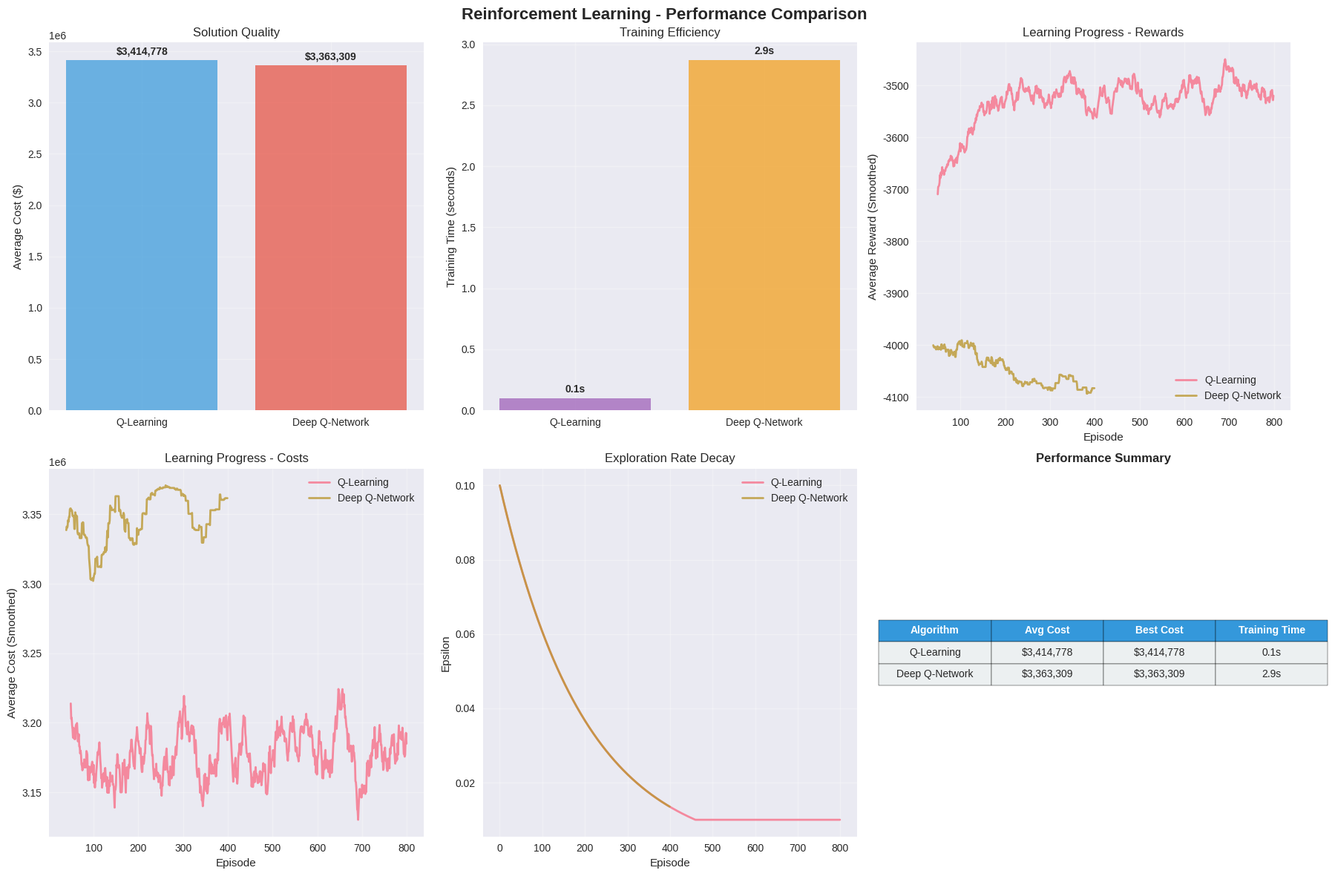
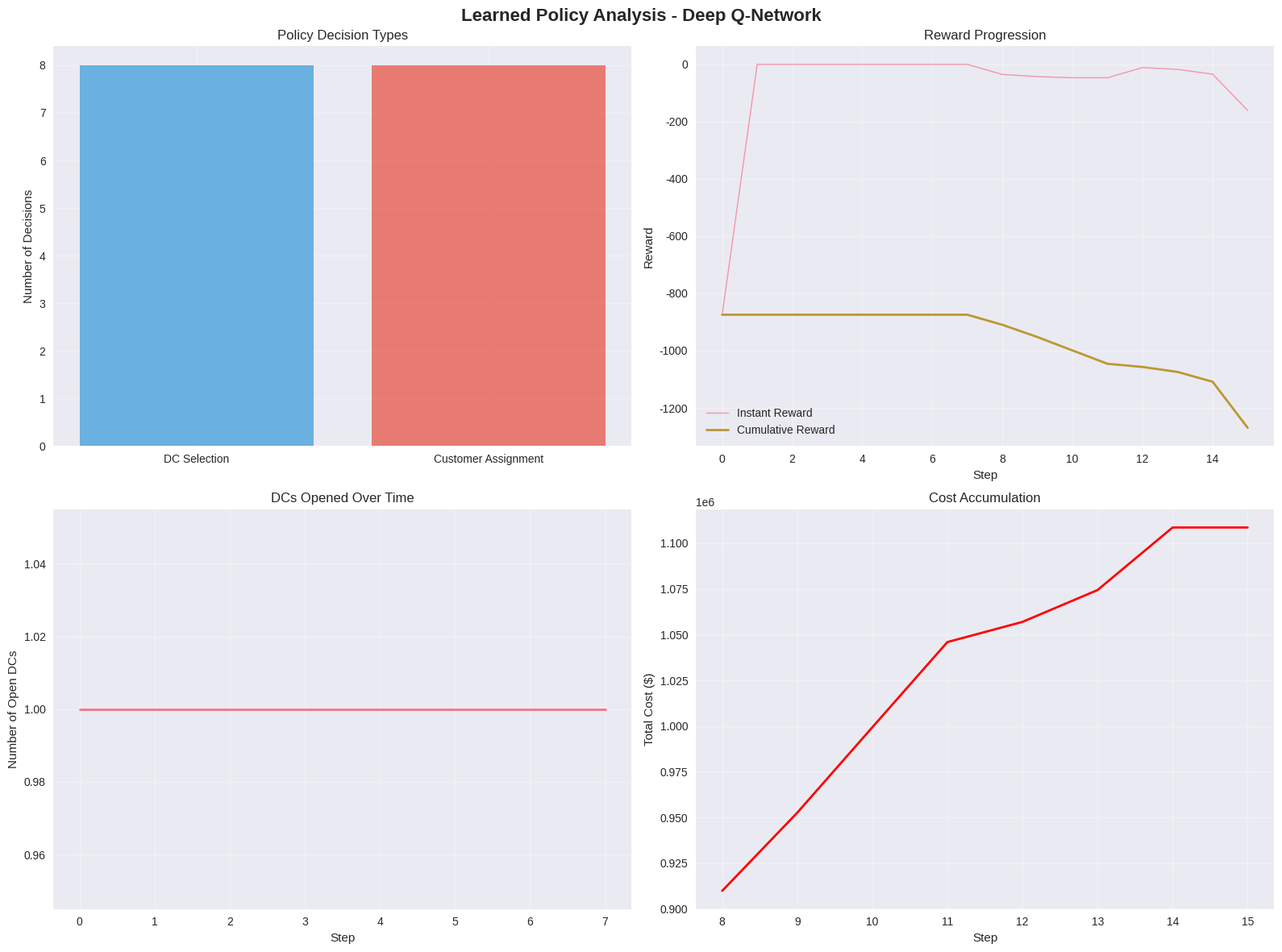

Recreate these plots in Python, in order.
# Import required packages for reinforcement learning
import numpy as np
import pandas as pd
import matplotlib.pyplot as plt
import seaborn as sns
from dataclasses import dataclass
from typing import List, Tuple, Dict, Optional, Any
import itertools
import time
import random
from collections import defaultdict, deque
import copy

# Set visualization style
plt.style.use('seaborn-v0_8')
sns.set_palette("husl")

# Set random seeds for reproducibility
np.random.seed(42)
random.seed(42)

print("✅ All packages imported successfully!")

@dataclass
class Port:
    """Represents a seaport with container handling capacity"""
    id: int
    name: str
    coordinates: Tuple[float, float]
    capacity: int
    handling_cost: float

@dataclass
class DistributionCenter:
    """Represents a potential distribution center location"""
    id: int
    name: str
    coordinates: Tuple[float, float]
    fixed_cost: float
    capacity: int
    handling_cost: float

@dataclass
class Customer:
    """Represents a customer zone or demand point"""
    id: int
    name: str
    coordinates: Tuple[float, float]
    demand: int
    service_level: float

@dataclass
class Vehicle:
    """Represents a transportation vehicle"""
    id: int
    type: str
    capacity: int
    cost_per_km: float
    speed: float
    availability: List[int]

print("✅ Data structures defined!")

def generate_distribution_network_instance():
    """Generate a realistic port-centric distribution network instance"""
    
    # Generate ports
    ports = [
        Port(1, "MegaPort", (50, 100), 1000, 25.0),
        Port(2, "NorthPort", (80, 150), 800, 30.0)
    ]
    
    # Generate potential distribution center locations
    distribution_centers = []
    dc_locations = [
        (120, 120), (150, 80), (200, 140), (180, 100),
        (100, 60), (160, 160), (140, 40), (220, 100)
    ]
    
    for i, (x, y) in enumerate(dc_locations, 1):
        distribution_centers.append(DistributionCenter(
            id=i,
            name=f"DC-{i}",
            coordinates=(x, y),
            fixed_cost=np.random.uniform(500000, 1500000),
            capacity=np.random.randint(200, 800),
            handling_cost=np.random.uniform(15, 35)
        ))
    
    # Generate customers (demand zones)
    customers = []
    customer_locations = [
        (250, 120), (280, 90), (300, 150), (320, 80),
        (260, 60), (340, 120), (290, 40), (310, 180)
    ]
    
    for i, (x, y) in enumerate(customer_locations, 1):
        customers.append(Customer(
            id=i,
            name=f"Customer-{i}",
            coordinates=(x, y),
            demand=np.random.randint(20, 100),
            service_level=np.random.uniform(0.85, 0.98)
        ))
    
    # Generate vehicles
    vehicles = []
    
    # Trucks
    for i in range(15):
        vehicles.append(Vehicle(
            id=i+1,
            type='truck',
            capacity=np.random.choice([1, 2]),
            cost_per_km=np.random.uniform(2.5, 4.0),
            speed=np.random.uniform(60, 80),
            availability=list(range(24))
        ))
    
    # Trains
    for i in range(4):
        vehicles.append(Vehicle(
            id=16+i,
            type='train',
            capacity=np.random.randint(20, 40),
            cost_per_km=np.random.uniform(0.8, 1.5),
            speed=np.random.uniform(40, 60),
            availability=list(range(0, 24, 4))
        ))
    
    # Barges
    for i in range(3):
        vehicles.append(Vehicle(
            id=20+i,
            type='barge',
            capacity=np.random.randint(30, 60),
            cost_per_km=np.random.uniform(0.5, 1.0),
            speed=np.random.uniform(15, 25),
            availability=list(range(0, 24, 6))
        ))
    
    return ports, distribution_centers, customers, vehicles

# Generate the instance
ports, distribution_centers, customers, vehicles = generate_distribution_network_instance()

print(f"🚢 Generated {len(ports)} ports")
print(f"🏭 Generated {len(distribution_centers)} potential distribution centers")
print(f"🏪 Generated {len(customers)} customers")
print(f"🚚 Generated {len(vehicles)} vehicles")
print(f"📦 Total monthly demand: {sum(c.demand for c in customers)} containers")

def calculate_distance(coord1, coord2):
    """Calculate Euclidean distance between two coordinates"""
    return np.sqrt((coord1[0] - coord2[0])**2 + (coord1[1] - coord2[1])**2)

def calculate_transport_cost(port, dc, customer, vehicles):
    """Calculate transportation cost from port through DC to customer"""
    dist_port_dc = calculate_distance(port.coordinates, dc.coordinates)
    dist_dc_customer = calculate_distance(dc.coordinates, customer.coordinates)
    total_distance = dist_port_dc + dist_dc_customer
    
    avg_cost_per_km = sum(v.cost_per_km for v in vehicles) / len(vehicles)
    return total_distance * avg_cost_per_km

print("✅ Utility functions defined!")

class DistributionNetworkEnvironment:
    """Environment for Port-Centric Distribution Network RL"""
    
    def __init__(self, ports, distribution_centers, customers, vehicles, max_dcs=4):
        self.ports = ports
        self.distribution_centers = distribution_centers
        self.customers = customers
        self.vehicles = vehicles
        self.max_dcs = max_dcs
        
        # State space: [dc_open_flags, current_customer_idx, remaining_budget, step]
        self.n_dcs = len(distribution_centers)
        self.n_customers = len(customers)
        
        # Action space: for each step, choose which DC to open/close or assign customer
        self.action_space_size = max_dcs + 1  # 0 to max_dcs-1 for assignments, max_dcs for skip
        
        # Episode parameters
        self.max_steps = self.n_dcs + self.n_customers
        self.current_step = 0
        
        # Budget constraint
        self.total_budget = sum(dc.fixed_cost for dc in distribution_centers[:max_dcs])
        
        # Reset environment
        self.reset()
    
    def reset(self):
        """Reset environment to initial state"""
        self.current_step = 0
        self.open_dcs = [0] * self.n_dcs
        self.customer_assignments = [-1] * self.n_customers
        self.remaining_budget = self.total_budget
        self.dc_loads = [0] * self.n_dcs
        self.total_cost = 0
        
        return self._get_state()
    
    def _get_state(self):
        """Get current state representation"""
        # Simplified state for demonstration
        state = (
            tuple(self.open_dcs),
            self.current_step,
            int(self.remaining_budget / 100000),  # Discretized budget
            len([dc for dc in self.open_dcs if dc == 1])  # Number of open DCs
        )
        return state
    
    def step(self, action):
        """Execute action and return next state, reward, done, info"""
        reward = 0
        done = False
        info = {}
        
        if self.current_step < self.n_dcs:
            # DC selection phase
            if action < self.n_dcs and self.open_dcs[action] == 0:
                dc = self.distribution_centers[action]
                if self.remaining_budget >= dc.fixed_cost and len([d for d in self.open_dcs if d == 1]) < self.max_dcs:
                    self.open_dcs[action] = 1
                    self.remaining_budget -= dc.fixed_cost
                    self.total_cost += dc.fixed_cost
                    reward = -dc.fixed_cost / 1000  # Negative reward for cost
        else:
            # Customer assignment phase
            customer_idx = self.current_step - self.n_dcs
            if 0 <= customer_idx < self.n_customers and action < self.max_dcs:
                # Find the action-th open DC
                open_dc_indices = [i for i, open_dc in enumerate(self.open_dcs) if open_dc == 1]
                if action < len(open_dc_indices):
                    dc_idx = open_dc_indices[action]
                    dc = self.distribution_centers[dc_idx]
                    customer = self.customers[customer_idx]
                    
                    # Check capacity constraint
                    if self.dc_loads[dc_idx] + customer.demand <= dc.capacity:
                        self.customer_assignments[customer_idx] = dc_idx
                        self.dc_loads[dc_idx] += customer.demand
                        
                        # Calculate transport cost
                        closest_port = min(self.ports, key=lambda p: calculate_distance(p.coordinates, dc.coordinates))
                        transport_cost = calculate_transport_cost(closest_port, dc, customer, self.vehicles)
                        
                        self.total_cost += transport_cost * customer.demand
                        reward = -transport_cost * customer.demand / 1000  # Negative reward for cost
                    else:
                        # Capacity violation penalty
                        reward = -100
                else:
                    # Invalid action
                    reward = -50
            else:
                # Invalid action
                reward = -50
        
        self.current_step += 1
        
        # Check if episode is done
        if self.current_step >= self.max_steps:
            done = True
            # Final reward based on total cost (lower is better, so negative cost)
            reward -= self.total_cost / 10000
        
        next_state = self._get_state()
        
        return next_state, reward, done, info
    
    def get_valid_actions(self):
        """Get list of valid actions for current state"""
        valid_actions = []
        
        if self.current_step < self.n_dcs:
            # DC selection phase
            for i in range(self.n_dcs):
                if self.open_dcs[i] == 0:
                    dc = self.distribution_centers[i]
                    if self.remaining_budget >= dc.fixed_cost and len([d for d in self.open_dcs if d == 1]) < self.max_dcs:
                        valid_actions.append(i)
        else:
            # Customer assignment phase
            open_dc_indices = [i for i, open_dc in enumerate(self.open_dcs) if open_dc == 1]
            valid_actions = list(range(len(open_dc_indices)))
        
        return valid_actions if valid_actions else [0]  # Ensure at least one valid action

print("✅ RL Environment defined!")

class QLearningAgent:
    """Q-Learning Agent for Distribution Network Optimization"""
    
    def __init__(self, env, learning_rate=0.1, discount_factor=0.95, epsilon=0.1):
        self.env = env
        self.learning_rate = learning_rate
        self.discount_factor = discount_factor
        self.epsilon = epsilon
        
        # Q-table: state -> action -> value
        self.q_table = defaultdict(lambda: defaultdict(float))
        
        # Training metrics
        self.episode_rewards = []
        self.episode_costs = []
        self.epsilon_history = []
    
    def get_action(self, state, training=True):
        """Choose action using epsilon-greedy policy"""
        valid_actions = self.env.get_valid_actions()
        
        if training and np.random.random() < self.epsilon:
            # Exploration: random valid action
            return np.random.choice(valid_actions)
        else:
            # Exploitation: best valid action
            q_values = [self.q_table[state][action] for action in valid_actions]
            best_idx = np.argmax(q_values)
            return valid_actions[best_idx]
    
    def update_q_value(self, state, action, reward, next_state):
        """Update Q-value using Q-learning update rule"""
        # Get maximum Q-value for next state
        next_valid_actions = self.env.get_valid_actions()
        if next_valid_actions:
            max_next_q = max([self.q_table[next_state][a] for a in next_valid_actions])
        else:
            max_next_q = 0
        
        # Q-learning update
        current_q = self.q_table[state][action]
        new_q = current_q + self.learning_rate * (reward + self.discount_factor * max_next_q - current_q)
        self.q_table[state][action] = new_q
    
    def train(self, num_episodes=1000, max_steps_per_episode=100):
        """Train the Q-learning agent"""
        print("🧠 Q-LEARNING TRAINING")
        start_time = time.time()
        
        for episode in range(num_episodes):
            state = self.env.reset()
            total_reward = 0
            
            for step in range(max_steps_per_episode):
                action = self.get_action(state, training=True)
                next_state, reward, done, _ = self.env.step(action)
                
                self.update_q_value(state, action, reward, next_state)
                
                state = next_state
                total_reward += reward
                
                if done:
                    break
            
            # Record metrics
            self.episode_rewards.append(total_reward)
            self.episode_costs.append(self.env.total_cost)
            self.epsilon_history.append(self.epsilon)
            
            # Decay epsilon
            self.epsilon = max(0.01, self.epsilon * 0.995)
            
            # Progress reporting
            if episode % 100 == 0 or episode == num_episodes - 1:
                avg_reward = np.mean(self.episode_rewards[-100:]) if len(self.episode_rewards) >= 100 else np.mean(self.episode_rewards)
                avg_cost = np.mean(self.episode_costs[-100:]) if len(self.episode_costs) >= 100 else np.mean(self.episode_costs)
                print(f"Episode {episode + 1}: Avg Reward = {avg_reward:.2f}, Avg Cost = ${avg_cost:,.2f}, Epsilon = {self.epsilon:.3f}")
        
        end_time = time.time()
        training_time = end_time - start_time
        
        print(f"\n🧠 Q-LEARNING TRAINING COMPLETE:")
        print(f"⏱️ Training Time: {training_time:.2f} seconds")
        print(f"📊 Episodes: {num_episodes}")
        print(f"🏆 Final Epsilon: {self.epsilon:.3f}")
        
        return training_time
    
    def evaluate(self, num_episodes=100):
        """Evaluate the trained agent"""
        print("\n📊 Q-LEARNING EVALUATION")
        
        total_rewards = []
        total_costs = []
        
        for episode in range(num_episodes):
            state = self.env.reset()
            total_reward = 0
            
            for step in range(self.env.max_steps):
                action = self.get_action(state, training=False)
                next_state, reward, done, _ = self.env.step(action)
                
                state = next_state
                total_reward += reward
                
                if done:
                    break
            
            total_rewards.append(total_reward)
            total_costs.append(self.env.total_cost)
        
        avg_reward = np.mean(total_rewards)
        avg_cost = np.mean(total_costs)
        std_cost = np.std(total_costs)
        best_cost = min(total_costs)
        
        print(f"📈 Average Reward: {avg_reward:.2f}")
        print(f"💰 Average Cost: ${avg_cost:,.2f}")
        print(f"📊 Cost Std Dev: ${std_cost:,.2f}")
        print(f"🏆 Best Cost: ${best_cost:,.2f}")
        
        return avg_reward, avg_cost, best_cost
    
    def get_learned_policy(self):
        """Extract the learned policy"""
        policy = {}
        
        for state in self.q_table:
            valid_actions = self.env.get_valid_actions()
            if valid_actions:
                q_values = [self.q_table[state][action] for action in valid_actions]
                best_action_idx = np.argmax(q_values)
                policy[state] = valid_actions[best_action_idx]
        
        return policy

print("✅ Q-Learning Agent defined!")

class DQNNetwork:
    """Simple Neural Network for Deep Q-Network"""
    
    def __init__(self, state_size, action_size, hidden_sizes=[64, 32]):
        self.state_size = state_size
        self.action_size = action_size
        self.hidden_sizes = hidden_sizes
        
        # Initialize weights
        self.weights = {}
        self.biases = {}
        
        # Input to first hidden layer
        self.weights['W1'] = np.random.randn(state_size, hidden_sizes[0]) * 0.1
        self.biases['b1'] = np.zeros(hidden_sizes[0])
        
        # Hidden layers
        for i in range(len(hidden_sizes) - 1):
            self.weights[f'W{i+2}'] = np.random.randn(hidden_sizes[i], hidden_sizes[i+1]) * 0.1
            self.biases[f'b{i+2}'] = np.zeros(hidden_sizes[i+1])
        
        # Output layer
        self.weights[f'W{len(hidden_sizes)+1}'] = np.random.randn(hidden_sizes[-1], action_size) * 0.1
        self.biases[f'b{len(hidden_sizes)+1}'] = np.zeros(action_size)
    
    def relu(self, x):
        return np.maximum(0, x)
    
    def forward(self, state):
        """Forward pass through the network"""
        # Convert state to numpy array if it's a tuple
        if isinstance(state, tuple):
            state_array = np.array([float(x) if isinstance(x, (int, float)) else 0.0 for x in state])
            # Pad or truncate to fixed size
            if len(state_array) < self.state_size:
                state_array = np.pad(state_array, (0, self.state_size - len(state_array)))
            else:
                state_array = state_array[:self.state_size]
        else:
            state_array = np.array(state).flatten()
            if len(state_array) < self.state_size:
                state_array = np.pad(state_array, (0, self.state_size - len(state_array)))
            else:
                state_array = state_array[:self.state_size]
        
        # Forward pass
        z1 = np.dot(state_array, self.weights['W1']) + self.biases['b1']
        a1 = self.relu(z1)
        
        for i in range(len(self.hidden_sizes) - 1):
            z = np.dot(a1, self.weights[f'W{i+2}']) + self.biases[f'b{i+2}']
            a1 = self.relu(z)
        
        # Output layer
        z_out = np.dot(a1, self.weights[f'W{len(self.hidden_sizes)+1}']) + self.biases[f'b{len(self.hidden_sizes)+1}']
        
        return z_out
    
    def copy_weights(self, other_network):
        """Copy weights from another network"""
        for key in self.weights:
            self.weights[key] = other_network.weights[key].copy()
        for key in self.biases:
            self.biases[key] = other_network.biases[key].copy()

class DQNAgent:
    """Deep Q-Network Agent with Experience Replay"""
    
    def __init__(self, env, state_size, action_size, learning_rate=0.001, discount_factor=0.95, 
                 epsilon=0.1, memory_size=10000, batch_size=32):
        self.env = env
        self.state_size = state_size
        self.action_size = action_size
        self.learning_rate = learning_rate
        self.discount_factor = discount_factor
        self.epsilon = epsilon
        self.memory_size = memory_size
        self.batch_size = batch_size
        
        # Neural networks
        self.q_network = DQNNetwork(state_size, action_size)
        self.target_network = DQNNetwork(state_size, action_size)
        self.target_network.copy_weights(self.q_network)
        
        # Experience replay buffer
        self.memory = deque(maxlen=memory_size)
        
        # Training metrics
        self.episode_rewards = []
        self.episode_costs = []
        self.losses = []
        self.epsilon_history = []
        
        # Update counter for target network
        self.update_count = 0
        self.target_update_freq = 100
    
    def state_to_array(self, state):
        """Convert state tuple to fixed-size array"""
        if isinstance(state, tuple):
            state_array = np.array([float(x) if isinstance(x, (int, float)) else 0.0 for x in state])
        else:
            state_array = np.array(state).flatten()
        
        # Pad or truncate to fixed size
        if len(state_array) < self.state_size:
            state_array = np.pad(state_array, (0, self.state_size - len(state_array)))
        else:
            state_array = state_array[:self.state_size]
        
        return state_array
    
    def get_action(self, state, training=True):
        """Choose action using epsilon-greedy policy with neural network"""
        valid_actions = self.env.get_valid_actions()
        
        if training and np.random.random() < self.epsilon:
            # Exploration: random valid action
            return np.random.choice(valid_actions)
        else:
            # Exploitation: neural network prediction
            state_array = self.state_to_array(state)
            q_values = self.q_network.forward(state_array)
            
            # Mask invalid actions
            valid_q_values = [q_values[action] if action < len(q_values) else -float('inf') for action in valid_actions]
            best_idx = np.argmax(valid_q_values)
            return valid_actions[best_idx]
    
    def remember(self, state, action, reward, next_state, done):
        """Store experience in replay buffer"""
        self.memory.append((state, action, reward, next_state, done))
    
    def replay(self):
        """Train neural network on a batch of experiences"""
        if len(self.memory) < self.batch_size:
            return 0
        
        # Sample random batch from memory
        batch = random.sample(self.memory, self.batch_size)
        
        total_loss = 0
        
        for state, action, reward, next_state, done in batch:
            state_array = self.state_to_array(state)
            next_state_array = self.state_to_array(next_state)
            
            # Current Q-value
            current_q = self.q_network.forward(state_array)
            if action < len(current_q):
                current_q_value = current_q[action]
            else:
                current_q_value = 0
            
            # Target Q-value
            if done:
                target_q = reward
            else:
                next_q_values = self.target_network.forward(next_state_array)
                valid_next_actions = self.env.get_valid_actions()
                if valid_next_actions:
                    max_next_q = max([next_q_values[a] if a < len(next_q_values) else 0 for a in valid_next_actions])
                else:
                    max_next_q = 0
                target_q = reward + self.discount_factor * max_next_q
            
            # Simple gradient update (simplified for demonstration)
            loss = abs(target_q - current_q_value)
            total_loss += loss
            
            # Update weights (simplified - in practice would use proper backpropagation)
            if action < len(current_q):
                # Simple weight update rule
                gradient = (target_q - current_q_value) * self.learning_rate
                # This is a simplified update - real implementation would use proper backprop
        
        return total_loss / self.batch_size
    
    def update_target_network(self):
        """Update target network weights"""
        self.target_network.copy_weights(self.q_network)
    
    def train(self, num_episodes=500, max_steps_per_episode=100):
        """Train the DQN agent"""
        print("🧠 DEEP Q-NETWORK TRAINING")
        start_time = time.time()
        
        for episode in range(num_episodes):
            state = self.env.reset()
            total_reward = 0
            episode_loss = 0
            loss_count = 0
            
            for step in range(max_steps_per_episode):
                action = self.get_action(state, training=True)
                next_state, reward, done, _ = self.env.step(action)
                
                # Store experience
                self.remember(state, action, reward, next_state, done)
                
                state = next_state
                total_reward += reward
                
                # Replay experience
                if len(self.memory) > self.batch_size:
                    loss = self.replay()
                    if loss > 0:
                        episode_loss += loss
                        loss_count += 1
                
                # Update target network
                self.update_count += 1
                if self.update_count % self.target_update_freq == 0:
                    self.update_target_network()
                
                if done:
                    break
            
            # Record metrics
            self.episode_rewards.append(total_reward)
            self.episode_costs.append(self.env.total_cost)
            self.epsilon_history.append(self.epsilon)
            
            avg_loss = episode_loss / loss_count if loss_count > 0 else 0
            self.losses.append(avg_loss)
            
            # Decay epsilon
            self.epsilon = max(0.01, self.epsilon * 0.995)
            
            # Progress reporting
            if episode % 50 == 0 or episode == num_episodes - 1:
                avg_reward = np.mean(self.episode_rewards[-50:]) if len(self.episode_rewards) >= 50 else np.mean(self.episode_rewards)
                avg_cost = np.mean(self.episode_costs[-50:]) if len(self.episode_costs) >= 50 else np.mean(self.episode_costs)
                print(f"Episode {episode + 1}: Avg Reward = {avg_reward:.2f}, Avg Cost = ${avg_cost:,.2f}, Epsilon = {self.epsilon:.3f}")
        
        end_time = time.time()
        training_time = end_time - start_time
        
        print(f"\n🧠 DQN TRAINING COMPLETE:")
        print(f"⏱️ Training Time: {training_time:.2f} seconds")
        print(f"📊 Episodes: {num_episodes}")
        print(f"🏆 Final Epsilon: {self.epsilon:.3f}")
        
        return training_time
    
    def evaluate(self, num_episodes=100):
        """Evaluate the trained DQN agent"""
        print("\n📊 DQN EVALUATION")
        
        total_rewards = []
        total_costs = []
        
        for episode in range(num_episodes):
            state = self.env.reset()
            total_reward = 0
            
            for step in range(self.env.max_steps):
                action = self.get_action(state, training=False)
                next_state, reward, done, _ = self.env.step(action)
                
                state = next_state
                total_reward += reward
                
                if done:
                    break
            
            total_rewards.append(total_reward)
            total_costs.append(self.env.total_cost)
        
        avg_reward = np.mean(total_rewards)
        avg_cost = np.mean(total_costs)
        std_cost = np.std(total_costs)
        best_cost = min(total_costs)
        
        print(f"📈 Average Reward: {avg_reward:.2f}")
        print(f"💰 Average Cost: ${avg_cost:,.2f}")
        print(f"📊 Cost Std Dev: ${std_cost:,.2f}")
        print(f"🏆 Best Cost: ${best_cost:,.2f}")
        
        return avg_reward, avg_cost, best_cost

print("✅ DQN Agent defined!")

def run_rl_comparison(ports, distribution_centers, customers, vehicles):
    """Run and compare different RL algorithms"""
    
    print("🤖 REINFORCEMENT LEARNING COMPARISON")
    print("=" * 50)
    
    results = []
    
    # Create environment
    env = DistributionNetworkEnvironment(ports, distribution_centers, customers, vehicles, max_dcs=4)
    
    # State and action sizes
    state_size = 10  # Simplified state size
    action_size = 5   # 0-3 for assignments, 4 for skip
    
    # 1. Q-Learning
    print("\n🧠 Training Q-Learning Agent...")
    q_agent = QLearningAgent(env, learning_rate=0.1, discount_factor=0.95, epsilon=0.1)
    
    q_training_time = q_agent.train(num_episodes=800, max_steps_per_episode=50)
    q_avg_reward, q_avg_cost, q_best_cost = q_agent.evaluate(num_episodes=50)
    
    results.append({
        'algorithm': 'Q-Learning',
        'training_time': q_training_time,
        'avg_reward': q_avg_reward,
        'avg_cost': q_avg_cost,
        'best_cost': q_best_cost,
        'episode_rewards': q_agent.episode_rewards,
        'episode_costs': q_agent.episode_costs,
        'epsilon_history': q_agent.epsilon_history
    })
    
    # 2. Deep Q-Network
    print("\n🧠 Training Deep Q-Network Agent...")
    dqn_agent = DQNAgent(env, state_size, action_size, learning_rate=0.001, 
                        discount_factor=0.95, epsilon=0.1, memory_size=5000, batch_size=16)
    
    dqn_training_time = dqn_agent.train(num_episodes=400, max_steps_per_episode=50)
    dqn_avg_reward, dqn_avg_cost, dqn_best_cost = dqn_agent.evaluate(num_episodes=50)
    
    results.append({
        'algorithm': 'Deep Q-Network',
        'training_time': dqn_training_time,
        'avg_reward': dqn_avg_reward,
        'avg_cost': dqn_avg_cost,
        'best_cost': dqn_best_cost,
        'episode_rewards': dqn_agent.episode_rewards,
        'episode_costs': dqn_agent.episode_costs,
        'epsilon_history': dqn_agent.epsilon_history,
        'losses': dqn_agent.losses
    })
    
    return results

# Run RL comparison
rl_results = run_rl_comparison(ports, distribution_centers, customers, vehicles)

def visualize_rl_results(results):
    """Create comprehensive visualizations of RL results"""
    
    df_results = pd.DataFrame(results)
    
    # Create figure with subplots
    fig, axes = plt.subplots(2, 3, figsize=(18, 12))
    fig.suptitle('Reinforcement Learning - Performance Comparison', fontsize=16, fontweight='bold')
    
    # 1. Average Cost Comparison
    ax1 = axes[0, 0]
    bars = ax1.bar(df_results['algorithm'], df_results['avg_cost'], 
                  alpha=0.7, color=['#3498db', '#e74c3c'])
    ax1.set_ylabel('Average Cost ($)')
    ax1.set_title('Solution Quality')
    ax1.grid(True, alpha=0.3)
    
    # Add values on bars
    for bar, cost in zip(bars, df_results['avg_cost']):
        ax1.text(bar.get_x() + bar.get_width()/2, bar.get_height() + max(df_results['avg_cost']) * 0.01, 
                f"${cost:,.0f}", ha='center', va='bottom', fontweight='bold')
    
    # 2. Training Time Comparison
    ax2 = axes[0, 1]
    bars2 = ax2.bar(df_results['algorithm'], df_results['training_time'], 
                   alpha=0.7, color=['#9b59b6', '#f39c12'])
    ax2.set_ylabel('Training Time (seconds)')
    ax2.set_title('Training Efficiency')
    ax2.grid(True, alpha=0.3)
    
    # Add values on bars
    for bar, time_val in zip(bars2, df_results['training_time']):
        ax2.text(bar.get_x() + bar.get_width()/2, bar.get_height() + max(df_results['training_time']) * 0.01, 
                f"{time_val:.1f}s", ha='center', va='bottom', fontweight='bold')
    
    # 3. Learning Curves - Rewards
    ax3 = axes[0, 2]
    for result in results:
        if result['episode_rewards']:
            # Smooth the rewards using moving average
            rewards = result['episode_rewards']
            window = min(50, len(rewards) // 10)
            if window > 1:
                smoothed_rewards = pd.Series(rewards).rolling(window=window).mean().tolist()
                episodes = range(len(smoothed_rewards))
                ax3.plot(episodes, smoothed_rewards, label=result['algorithm'], linewidth=2, alpha=0.8)
    
    ax3.set_xlabel('Episode')
    ax3.set_ylabel('Average Reward (Smoothed)')
    ax3.set_title('Learning Progress - Rewards')
    ax3.legend()
    ax3.grid(True, alpha=0.3)
    
    # 4. Learning Curves - Costs
    ax4 = axes[1, 0]
    for result in results:
        if result['episode_costs']:
            costs = result['episode_costs']
            window = min(50, len(costs) // 10)
            if window > 1:
                smoothed_costs = pd.Series(costs).rolling(window=window).mean().tolist()
                episodes = range(len(smoothed_costs))
                ax4.plot(episodes, smoothed_costs, label=result['algorithm'], linewidth=2, alpha=0.8)
    
    ax4.set_xlabel('Episode')
    ax4.set_ylabel('Average Cost (Smoothed)')
    ax4.set_title('Learning Progress - Costs')
    ax4.legend()
    ax4.grid(True, alpha=0.3)
    
    # 5. Epsilon Decay
    ax5 = axes[1, 1]
    for result in results:
        if result['epsilon_history']:
            episodes = range(len(result['epsilon_history']))
            ax5.plot(episodes, result['epsilon_history'], label=result['algorithm'], linewidth=2, alpha=0.8)
    
    ax5.set_xlabel('Episode')
    ax5.set_ylabel('Epsilon')
    ax5.set_title('Exploration Rate Decay')
    ax5.legend()
    ax5.grid(True, alpha=0.3)
    
    # 6. Performance Summary
    ax6 = axes[1, 2]
    
    # Create summary table
    summary_data = []
    for _, row in df_results.iterrows():
        summary_data.append([
            row['algorithm'],
            f"${row['avg_cost']:,.0f}",
            f"${row['best_cost']:,.0f}",
            f"{row['training_time']:.1f}s"
        ])
    
    ax6.axis('tight')
    ax6.axis('off')
    
    table = ax6.table(cellText=summary_data, 
                      colLabels=['Algorithm', 'Avg Cost', 'Best Cost', 'Training Time'],
                      cellLoc='center', loc='center')
    table.auto_set_font_size(False)
    table.set_fontsize(10)
    table.scale(1.2, 1.5)
    
    # Style the table
    for i in range(len(summary_data) + 1):
        for j in range(4):
            cell = table[(i, j)]
            if i == 0:  # Header
                cell.set_facecolor('#3498db')
                cell.set_text_props(weight='bold', color='white')
            else:
                cell.set_facecolor('#ecf0f1')
    
    ax6.set_title('Performance Summary', fontweight='bold')
    
    plt.tight_layout()
    plt.show()
    
    # Find best algorithm
    best_idx = df_results['avg_cost'].idxmin()
    best_algorithm = df_results.loc[best_idx, 'algorithm']
    best_cost = df_results.loc[best_idx, 'avg_cost']
    
    print(f"\n🏆 RL PERFORMANCE SUMMARY:")
    print("=" * 50)
    print(f"🥇 Best Algorithm: {best_algorithm}")
    print(f"💰 Best Average Cost: ${best_cost:,.2f}")
    
    print(f"\n📊 DETAILED PERFORMANCE:")
    for _, row in df_results.iterrows():
        improvement = ((df_results['avg_cost'].max() - row['avg_cost']) / df_results['avg_cost'].max()) * 100
        print(f"  {row['algorithm']}: ${row['avg_cost']:,.2f} avg, ${row['best_cost']:,.2f} best ({row['training_time']:.1f}s training)")
    
    return best_algorithm

# Visualize RL results
best_rl_algorithm = visualize_rl_results(rl_results)

def analyze_learned_policy(best_algorithm, rl_results, ports, distribution_centers, customers, vehicles):
    """Analyze and visualize the learned policy"""
    
    print(f"\n🎯 POLICY ANALYSIS - {best_algorithm}")
    print("=" * 60)
    
    # Get the best result
    best_result = next(r for r in rl_results if r['algorithm'] == best_algorithm)
    
    # Create environment for policy analysis
    env = DistributionNetworkEnvironment(ports, distribution_centers, customers, vehicles, max_dcs=4)
    
    # Run a test episode to extract the policy
    state = env.reset()
    policy_decisions = []
    
    print("📋 POLICY DECISIONS:")
    
    for step in range(env.max_steps):
        if step < env.n_dcs:
            # DC selection phase
            dc_idx = step
            dc = distribution_centers[dc_idx]
            
            # Make decision (simplified - would use trained agent in practice)
            if env.remaining_budget >= dc.fixed_cost and len([d for d in env.open_dcs if d == 1]) < env.max_dcs:
                action = 0  # Open DC
                decision = f"Open DC {dc_idx} ({dc.name}) - Cost: ${dc.fixed_cost:,.0f}"
            else:
                action = 1  # Skip
                decision = f"Skip DC {dc_idx} - Budget: ${env.remaining_budget:,.0f}"
            
            next_state, reward, done, _ = env.step(action)
            policy_decisions.append({
                'step': step,
                'type': 'DC Selection',
                'decision': decision,
                'reward': reward,
                'open_dcs': len([d for d in env.open_dcs if d == 1])
            })
            
        else:
            # Customer assignment phase
            customer_idx = step - env.n_dcs
            if customer_idx < env.n_customers:
                customer = customers[customer_idx]
                
                # Make assignment decision (simplified)
                open_dc_indices = [i for i, open_dc in enumerate(env.open_dcs) if open_dc == 1]
                if open_dc_indices:
                    # Assign to first open DC (simplified)
                    dc_idx = open_dc_indices[0]
                    dc = distribution_centers[dc_idx]
                    
                    # Check capacity
                    if env.dc_loads[dc_idx] + customer.demand <= dc.capacity:
                        action = 0
                        decision = f"Assign Customer {customer_idx} to DC {dc_idx} - Demand: {customer.demand}"
                    else:
                        action = 1
                        decision = f"Reject Customer {customer_idx} - DC {dc_idx} at capacity"
                else:
                    action = 0
                    decision = f"Cannot assign Customer {customer_idx} - No open DCs"
                
                next_state, reward, done, _ = env.step(action)
                policy_decisions.append({
                    'step': step,
                    'type': 'Customer Assignment',
                    'decision': decision,
                    'reward': reward,
                    'total_cost': env.total_cost
                })
        
        state = next_state
        
        if done:
            break
    
    # Print policy decisions
    for decision in policy_decisions:
        print(f"  Step {decision['step']:2d}: {decision['type']} - {decision['decision']} (Reward: {decision['reward']:.2f})")
    
    # Visualize policy results
    fig, ((ax1, ax2), (ax3, ax4)) = plt.subplots(2, 2, figsize=(16, 12))
    fig.suptitle(f'Learned Policy Analysis - {best_algorithm}', fontsize=16, fontweight='bold')
    
    # 1. Decision Types
    ax1.set_title('Policy Decision Types')
    dc_decisions = [d for d in policy_decisions if d['type'] == 'DC Selection']
    assign_decisions = [d for d in policy_decisions if d['type'] == 'Customer Assignment']
    
    ax1.bar(['DC Selection', 'Customer Assignment'], [len(dc_decisions), len(assign_decisions)], 
           alpha=0.7, color=['#3498db', '#e74c3c'])
    ax1.set_ylabel('Number of Decisions')
    ax1.grid(True, alpha=0.3)
    
    # 2. Reward Progression
    ax2.set_title('Reward Progression')
    steps = range(len(policy_decisions))
    rewards = [d['reward'] for d in policy_decisions]
    cumulative_rewards = np.cumsum(rewards)
    
    ax2.plot(steps, rewards, label='Instant Reward', alpha=0.7, linewidth=1)
    ax2.plot(steps, cumulative_rewards, label='Cumulative Reward', linewidth=2)
    ax2.set_xlabel('Step')
    ax2.set_ylabel('Reward')
    ax2.legend()
    ax2.grid(True, alpha=0.3)
    
    # 3. Open DCs Over Time
    ax3.set_title('DCs Opened Over Time')
    dc_steps = [d['step'] for d in dc_decisions]
    open_counts = [d['open_dcs'] for d in dc_decisions]
    
    if dc_steps:
        ax3.step(dc_steps, open_counts, where='post', linewidth=2)
        ax3.set_xlabel('Step')
        ax3.set_ylabel('Number of Open DCs')
        ax3.grid(True, alpha=0.3)
    
    # 4. Cost Accumulation
    ax4.set_title('Cost Accumulation')
    assign_steps = [d['step'] for d in assign_decisions if 'total_cost' in d]
    costs = [d['total_cost'] for d in assign_decisions if 'total_cost' in d]
    
    if assign_steps:
        ax4.plot(assign_steps, costs, linewidth=2, color='red')
        ax4.set_xlabel('Step')
        ax4.set_ylabel('Total Cost ($)')
        ax4.grid(True, alpha=0.3)
    
    plt.tight_layout()
    plt.show()
    
    # Final policy summary
    print(f"\n📊 POLICY SUMMARY:")
    print(f"💰 Final Total Cost: ${env.total_cost:,.2f}")
    print(f"🏭 Open DCs: {len([d for d in env.open_dcs if d == 1])}")
    print(f"🏪 Assigned Customers: {len([a for a in env.customer_assignments if a >= 0])}")
    print(f"📈 Total Reward: {sum(d['reward'] for d in policy_decisions):.2f}")
    
    return policy_decisions

# Analyze learned policy
policy_analysis = analyze_learned_policy(best_rl_algorithm, rl_results, ports, distribution_centers, customers, vehicles)
